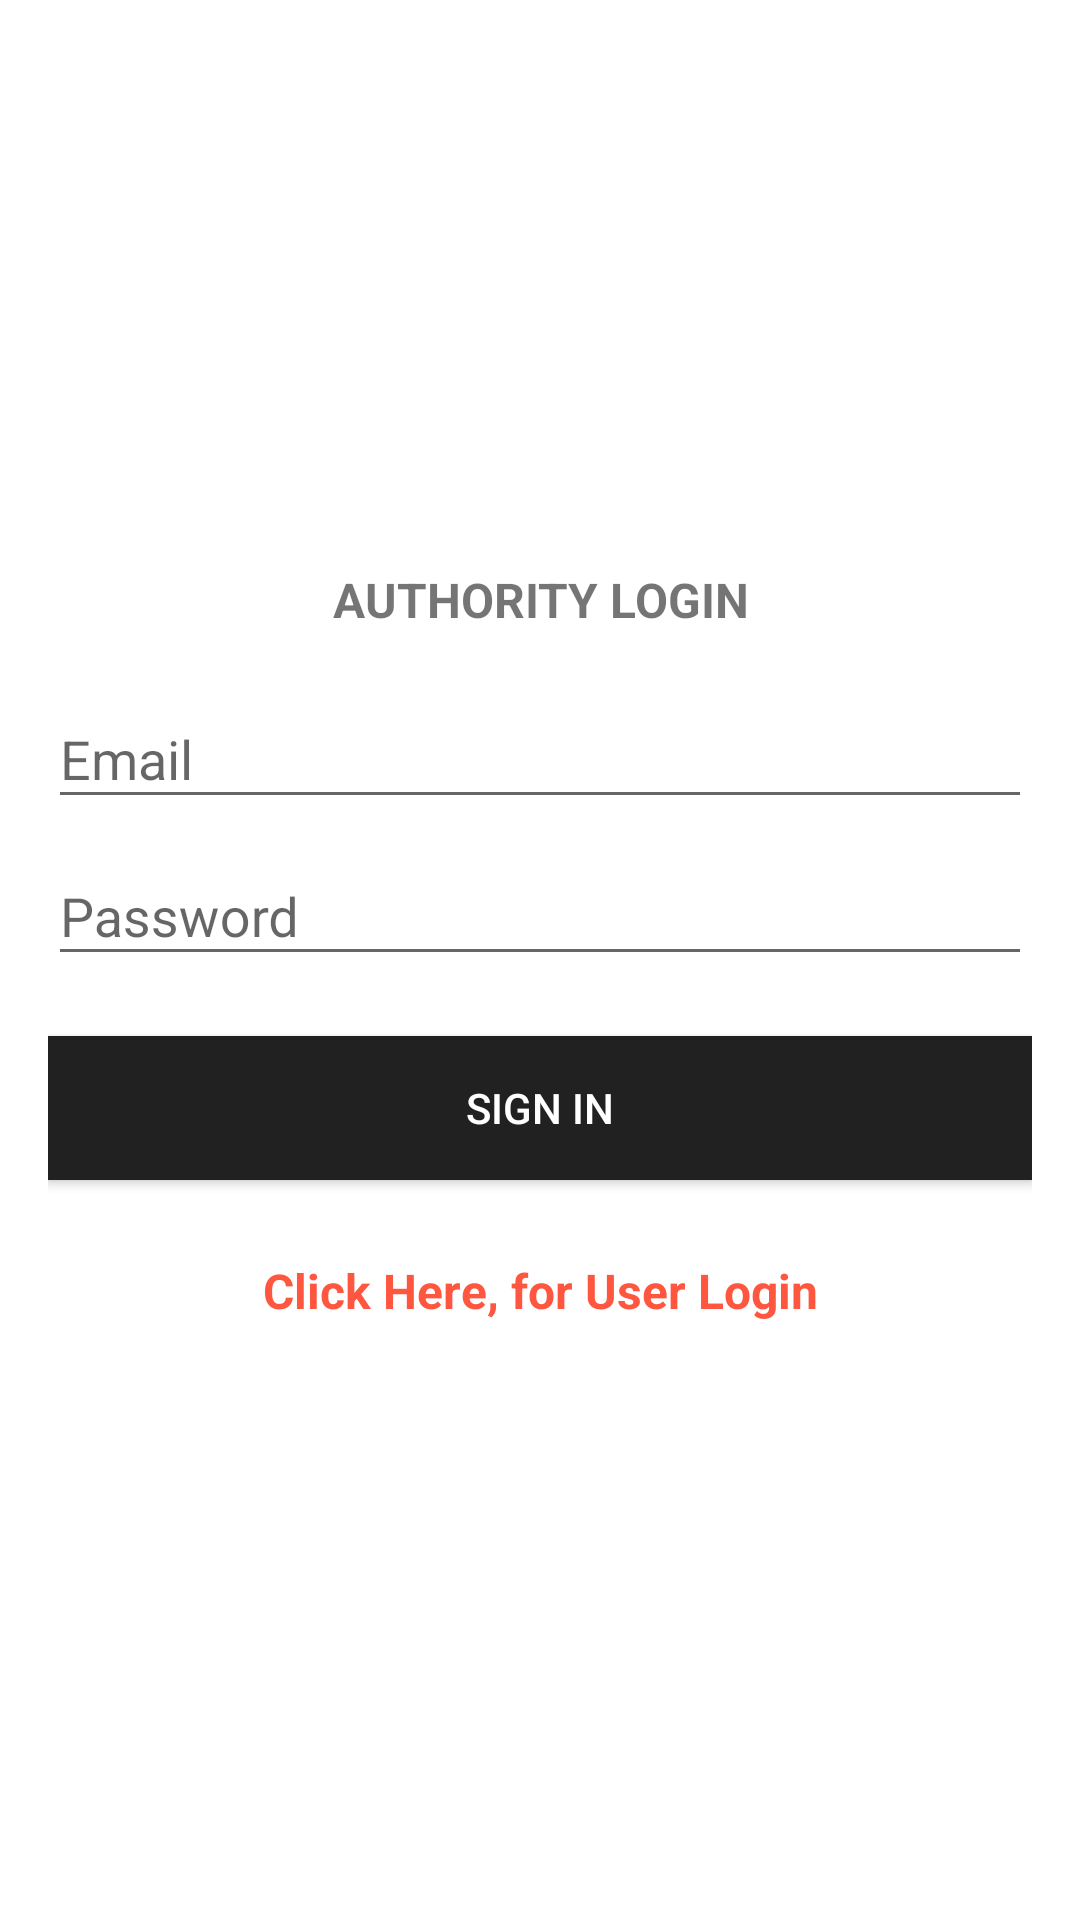

The Android layout XML behind this screen, and the referenced resources:
<!-- AndroidManifest.xml: application theme AppTheme -->
<!-- res/layout/activity_auth_login_activity.xml -->
<LinearLayout xmlns:android="http://schemas.android.com/apk/res/android"
    xmlns:tools="http://schemas.android.com/tools"
    android:layout_width="fill_parent"
    android:layout_height="fill_parent"
    android:background="@color/white"
    android:gravity="center"
    android:orientation="vertical"
    android:padding="16dp">

    <TextView
        android:layout_width="match_parent"
        android:layout_height="wrap_content"
        android:text="AUTHORITY LOGIN"
        android:textStyle="bold"
        android:gravity="center"
        android:textAllCaps="true"
        android:textSize="16sp"
        android:padding="10dp"/>

    <android.support.design.widget.TextInputLayout
        android:layout_width="match_parent"
        android:layout_height="wrap_content">

        <EditText
            android:id="@+id/authemail"
            android:layout_width="match_parent"
            android:layout_height="wrap_content"
            android:hint="Email"

            android:inputType="textEmailAddress"
            android:maxLines="1"
            android:singleLine="true"
            android:textColor="@color/colorPrimary" />

    </android.support.design.widget.TextInputLayout>

    <android.support.design.widget.TextInputLayout
        android:layout_width="match_parent"
        android:layout_height="wrap_content">

        <EditText
            android:id="@+id/authpassword"
            android:layout_width="match_parent"
            android:layout_height="wrap_content"
            android:focusableInTouchMode="true"
            android:hint="Password"
            android:imeActionId="@+id/login"
            android:imeOptions="actionUnspecified"
            android:inputType="textPassword"
            android:maxLines="1"
            android:singleLine="true"
            android:textColor="@color/colorPrimary"
            tools:ignore="InvalidImeActionId" />

    </android.support.design.widget.TextInputLayout>

    <Button
        android:id="@+id/authsign_in_button"
        android:layout_width="fill_parent"
        android:layout_height="wrap_content"
        android:layout_marginTop="20dip"
        android:background="@color/colorPrimary"
        android:text="Sign In"
        android:textColor="@color/white" />



    <TextView
        android:id="@+id/Userlogin"
        android:layout_width="match_parent"
        android:textColor="@color/orange"
        android:layout_height="wrap_content"
        android:layout_marginBottom="10dp"
        android:layout_marginTop="16dp"
        android:gravity="center"
        android:padding="10dp"
        android:text="Click Here, for User Login"
        style="?android:textAppearanceSmall"
        android:textSize="16sp"
        android:textStyle="bold" />
</LinearLayout>
<!-- resources referenced by this layout -->
<resources>
  <color name="colorPrimary">#212121</color>
  <color name="orange">#ff563f</color>
  <color name="white">#ffffff</color>
  <style name="AppTheme" parent="Theme.AppCompat.Light.DarkActionBar">
          
          <item name="colorPrimary">@color/colorPrimary</item>
          <item name="colorPrimaryDark">@color/colorPrimaryDark</item>
          <item name="colorAccent">@color/colorAccent</item>
      </style>
  <color name="colorPrimaryDark">#424242</color>
  <color name="colorAccent">#00c853</color>
</resources>
